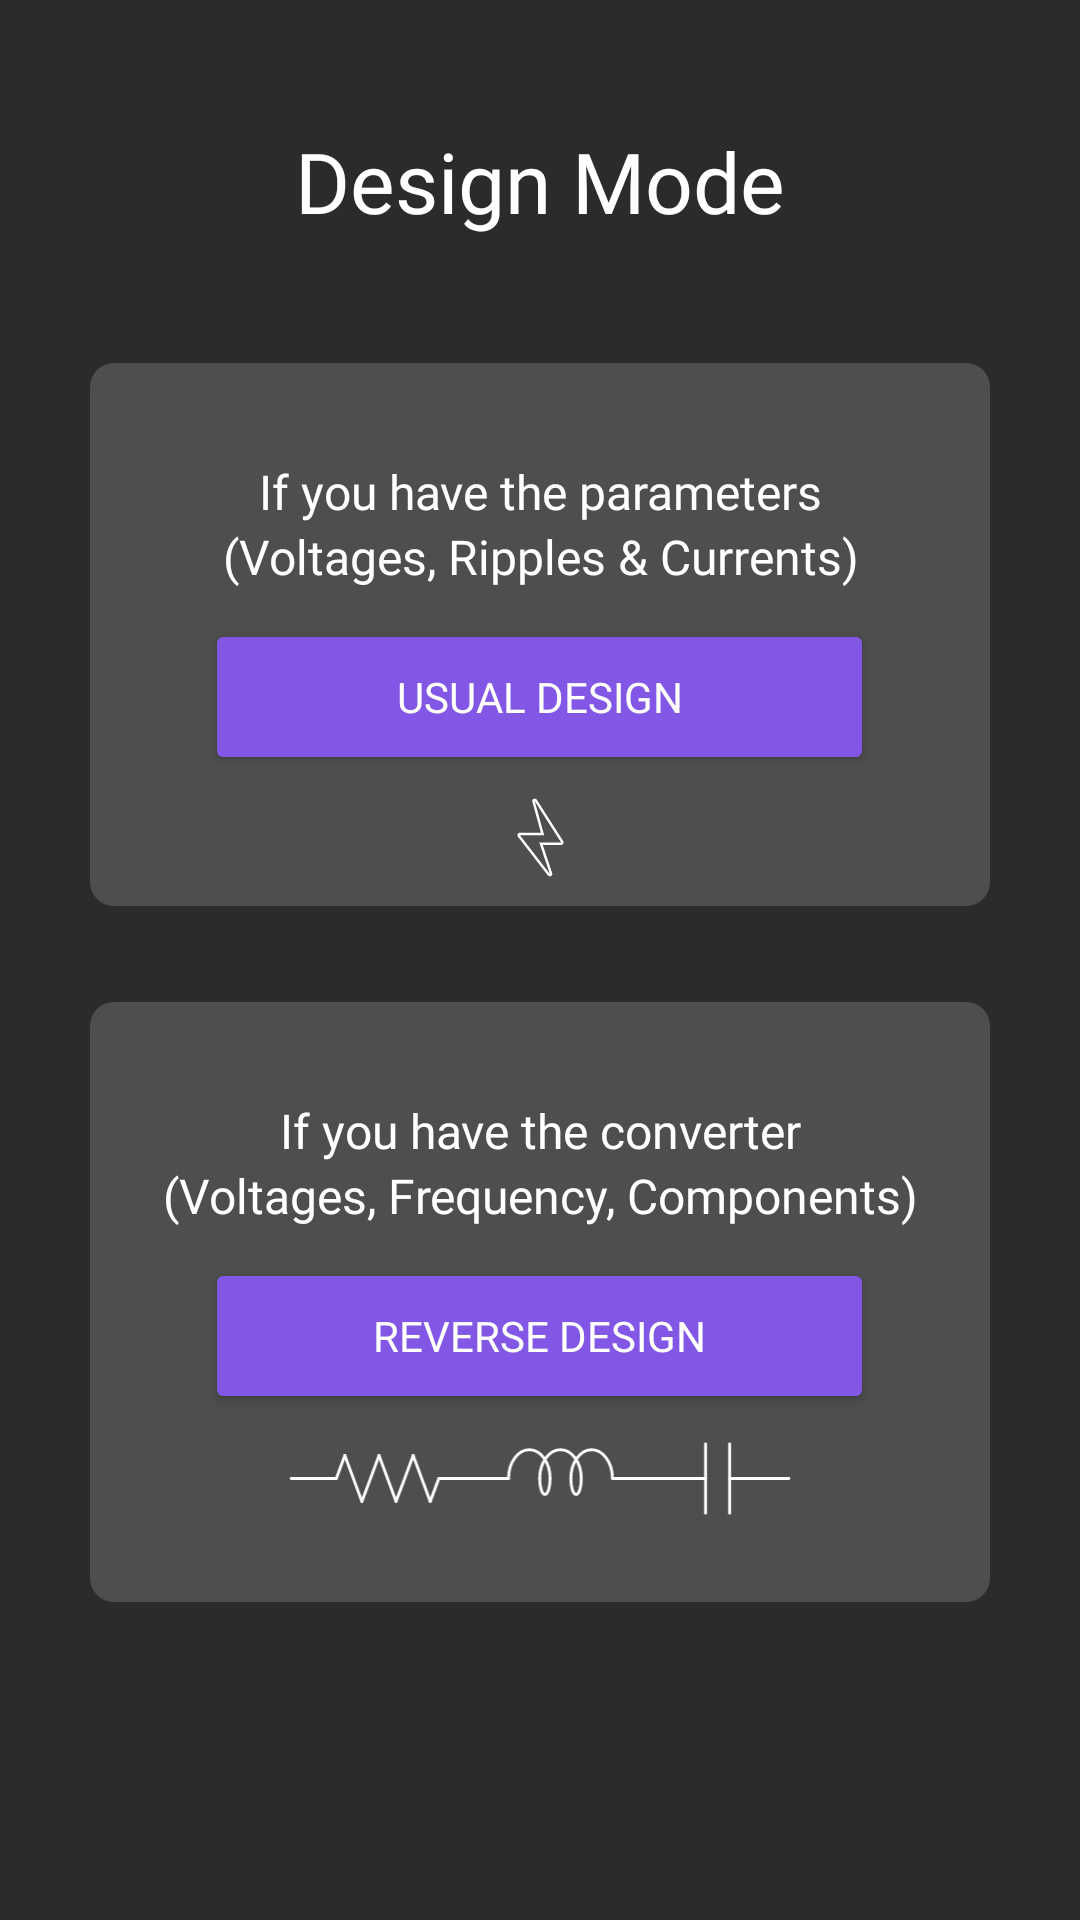

The Android layout XML behind this screen, and the referenced resources:
<!-- AndroidManifest.xml: application theme AppTheme -->
<!-- res/layout/activity_main.xml -->
<?xml version="1.0" encoding="utf-8"?>


<ScrollView
    xmlns:android="http://schemas.android.com/apk/res/android"
    xmlns:app="http://schemas.android.com/apk/res-auto"
    xmlns:tools="http://schemas.android.com/tools"
    android:layout_width="match_parent"
    android:layout_height="match_parent"
    android:fillViewport="true">

    <androidx.constraintlayout.widget.ConstraintLayout
        android:id="@+id/relativeLayout3"
        android:layout_width="match_parent"
        android:layout_height="wrap_content"
        style="@style/MyBackground"
        tools:context=".views.MainView">

        <TextView
            android:id="@+id/usual_design_mode_title"
            android:layout_width="335dp"
            android:layout_height="57dp"
            android:layout_marginTop="32dp"
            android:gravity="center"
            android:text="@string/usual_design_mode_title"
            android:textAppearance="@style/TextAppearance.AppCompat.Menu"
            android:textColor="@color/cardview_light_background"
            android:textSize="28sp"
            android:fontFamily="@font/montserrat_bold"
            app:layout_constraintEnd_toEndOf="parent"
            app:layout_constraintHorizontal_bias="0.5"
            app:layout_constraintStart_toStartOf="parent"
            app:layout_constraintTop_toTopOf="parent" />


        <RelativeLayout
            android:id="@+id/mainContainer_1"
            android:layout_width="300dp"
            android:layout_height="181dp"
            android:layout_marginTop="32dp"
            android:background="@drawable/rounded_box"
            app:layout_constraintEnd_toEndOf="parent"
            app:layout_constraintStart_toStartOf="parent"
            app:layout_constraintTop_toBottomOf="@+id/usual_design_mode_title">

            <TextView
                android:id="@+id/textView13"
                android:layout_width="220dp"
                android:layout_height="wrap_content"
                android:layout_alignParentStart="true"
                android:layout_alignParentTop="true"
                android:layout_alignParentEnd="true"
                android:layout_marginStart="0dp"
                android:layout_marginTop="32dp"
                android:layout_marginEnd="0dp"
                android:fontFamily="@font/montserrat_regular"
                android:gravity="center"
                android:text="@string/textView13"
                android:textColor="@color/cardview_light_background"
                android:textSize="16sp"
                app:layout_constraintEnd_toEndOf="parent"
                app:layout_constraintStart_toStartOf="parent" />

            <TextView
                android:id="@+id/textView19"
                android:layout_width="220dp"
                android:layout_height="wrap_content"
                android:layout_below="@+id/textView13"
                android:layout_alignParentStart="true"
                android:layout_alignParentEnd="true"
                android:layout_marginStart="0dp"
                android:layout_marginTop="0dp"
                android:layout_marginEnd="0dp"
                android:fontFamily="@font/montserrat_regular"
                android:gravity="center"
                android:text="@string/textView19"
                android:textColor="@color/cardview_light_background"
                android:textSize="16sp"
                app:layout_constraintEnd_toEndOf="parent"
                app:layout_constraintStart_toStartOf="parent" />

            <Button
                android:id="@+id/usual_design_button"
                android:layout_width="215dp"
                android:layout_height="40dp"
                android:layout_below="@+id/textView19"
                android:layout_centerHorizontal="true"
                android:layout_marginTop="16dp"
                android:fontFamily="@font/montserrat_bold"
                android:shadowColor="@color/ic_launcher_background"
                android:text="@string/usual_design_button"
                style="@style/MyButtonStyle"
                android:textSize="14sp" />

            <ImageView
                android:id="@+id/image_view_bolt"
                android:layout_width="match_parent"
                android:layout_height="79dp"
                android:layout_below="@+id/usual_design_button"
                android:layout_alignParentStart="true"
                android:layout_alignParentEnd="true"
                android:layout_marginTop="-10dp"
                android:layout_marginEnd="0dp"
                android:layout_marginBottom="-14dp"
                android:src="@drawable/ic_bolt"
                android:contentDescription="@string/image_view_bolt" />

        </RelativeLayout>

        <RelativeLayout
            android:id="@+id/mainContainer_2"
            android:layout_width="300dp"
            android:layout_height="200dp"
            android:layout_marginTop="32dp"
            android:background="@drawable/rounded_box"
            app:layout_constraintEnd_toEndOf="parent"
            app:layout_constraintStart_toStartOf="parent"
            app:layout_constraintTop_toBottomOf="@+id/mainContainer_1">


            <TextView
                android:id="@+id/textView14"
                android:layout_width="wrap_content"
                android:layout_height="wrap_content"
                android:layout_alignParentStart="true"
                android:layout_alignParentTop="true"
                android:layout_alignParentEnd="true"
                android:layout_marginStart="0dp"
                android:layout_marginEnd="0dp"
                android:layout_marginTop="32dp"
                android:fontFamily="@font/montserrat_regular"
                android:text="@string/textView14"
                android:textAlignment="center"
                android:textColor="@color/cardview_light_background"
                android:textSize="16sp"
                app:layout_constraintStart_toStartOf="parent"
                app:layout_constraintTop_toTopOf="parent" />

            <TextView
                android:id="@+id/textView18"
                android:layout_width="wrap_content"
                android:layout_height="wrap_content"
                android:layout_below="@+id/textView14"
                android:layout_alignParentStart="true"
                android:layout_alignParentEnd="true"
                android:layout_marginStart="0dp"
                android:layout_marginTop="0dp"
                android:layout_marginEnd="0dp"
                android:fontFamily="@font/montserrat_regular"
                android:text="@string/textView18"
                android:textAlignment="center"
                android:textColor="@color/cardview_light_background"
                android:textSize="16sp"
                app:layout_constraintStart_toStartOf="parent"
                app:layout_constraintTop_toTopOf="parent" />

            <Button
                android:id="@+id/reverse_design_button"
                android:layout_width="215dp"
                android:layout_height="40dp"
                android:layout_below="@+id/textView18"
                android:layout_centerHorizontal="true"
                android:layout_marginTop="16dp"
                android:fontFamily="@font/montserrat_bold"
                android:shadowColor="@color/ic_launcher_background"
                android:text="@string/reverse_design_button"
                android:textColor="@android:color/white"
                style="@style/MyButtonStyle"
                android:textSize="14sp"  />

            <ImageView
                android:id="@+id/imageViewRLC"
                android:layout_width="wrap_content"
                android:layout_height="25dp"
                android:layout_below="@+id/reverse_design_button"
                android:layout_alignParentStart="true"
                android:layout_alignParentEnd="true"
                android:layout_marginTop="15dp"
                android:layout_marginBottom="8dp"
                android:src="@drawable/ic_rlc"
                android:contentDescription="@string/imageViewRLC" />
        </RelativeLayout>
    </androidx.constraintlayout.widget.ConstraintLayout>
</ScrollView>
<!-- resources referenced by this layout -->
<resources>
  <color name="ic_launcher_background">#faf8ff</color>
  <!-- drawable ic_bolt (drawable) -->
  <vector xmlns:android="http://schemas.android.com/apk/res/android"
      android:width="86dp"
      android:height="86dp"
      android:viewportWidth="86"
      android:viewportHeight="86">
      <path
          android:pathData="M40.7408 28.7048L51.1006 44.9537H42.5235L46.6654 57.2952L34.8994 42.0947H44.4295L40.7408 28.7048ZM40.7403 27.732C40.6078 27.732 40.4735 27.7591 40.3457 27.8159C39.9059 28.0114 39.6752 28.4991 39.803 28.9631L43.1526 41.122H34.8994C34.5283 41.122 34.1895 41.3331 34.0261 41.6663C33.8626 41.9995 33.903 42.3966 34.1302 42.6901L45.8962 57.8906C46.0859 58.1357 46.373 58.268 46.6659 58.268C46.8217 58.268 46.979 58.2306 47.1243 58.1529C47.5428 57.929 47.7386 57.4357 47.5876 56.9857L43.876 45.9264H51.1006C51.4558 45.9264 51.7827 45.7328 51.9535 45.4214C52.1243 45.11 52.1118 44.7303 51.9208 44.4308L41.561 28.1818C41.3774 27.8939 41.064 27.732 40.7403 27.732Z"
          android:fillColor="#FFFFFF"
          android:strokeColor="#FFFFFF"
          android:strokeWidth="0.00070922"/>
  </vector>
  <!-- drawable ic_rlc: vector/xml drawable (drawable, 5344 chars, omitted) -->
  <!-- drawable rounded_box (drawable) -->
  <shape xmlns:android="http://schemas.android.com/apk/res/android"
      android:shape="rectangle">
      <solid android:color="#78767676" />
      <corners android:radius="8sp" />
  </shape>
  <string name="imageViewRLC">RLC Circuit</string>
  <string name="image_view_bolt">bolt</string>
  <string name="reverse_design_button">Reverse Design</string>
  <string name="textView13">If you have the parameters</string>
  <string name="textView14">If you have the converter</string>
  <string name="textView18">(Voltages, Frequency, Components)</string>
  <string name="textView19">(Voltages, Ripples &amp; Currents)</string>
  <string name="usual_design_button">Usual Design</string>
  <string name="usual_design_mode_title">Design Mode</string>
  <style name="MyBackground">
          <item name="android:background">@color/colorPrimaryDark</item>
      </style>
  <style name="MyButtonStyle" parent="Widget.AppCompat.Button">
          <item name="android:background">@drawable/button</item>
          <item name="android:textColor">@android:color/white</item>
          <item name="android:textAlignment">center</item>
          <item name="android:fontFamily">@font/montserrat_regular</item>
          <item name="android:elevation">4dp</item>
      </style>
  <style name="AppTheme" parent="Theme.AppCompat">
          
          <item name="colorPrimary">@color/colorPrimary</item>
          <item name="colorPrimaryDark">@color/colorPrimaryDark</item>
          <item name="colorAccent">@color/colorAccent</item>
          <item name="android:textColor">@android:color/white</item>
          <item name="android:statusBarColor">@color/colorPrimaryDark</item>
          <item name="android:colorBackground">@android:color/white</item>
          <item name="android:itemBackground">@color/colorPrimaryDark</item>
      </style>
  <color name="colorPrimaryDark">#2b2b2b</color>
  <!-- drawable button (drawable) -->
  <?xml version="1.0" encoding="utf-8"?>
  
  <shape xmlns:android="http://schemas.android.com/apk/res/android"
      android:shape="rectangle">
  
      
      <solid android:color="@color/colorPrimary"/>
  
      
      <corners android:radius="2dp"/>
  
  
      <size
          android:layout_width="138dp"
          android:layout_height="36dp"/>
  </shape>
  <color name="colorPrimary">#8257e5</color>
  <color name="colorAccent">#ff4081</color>
</resources>
